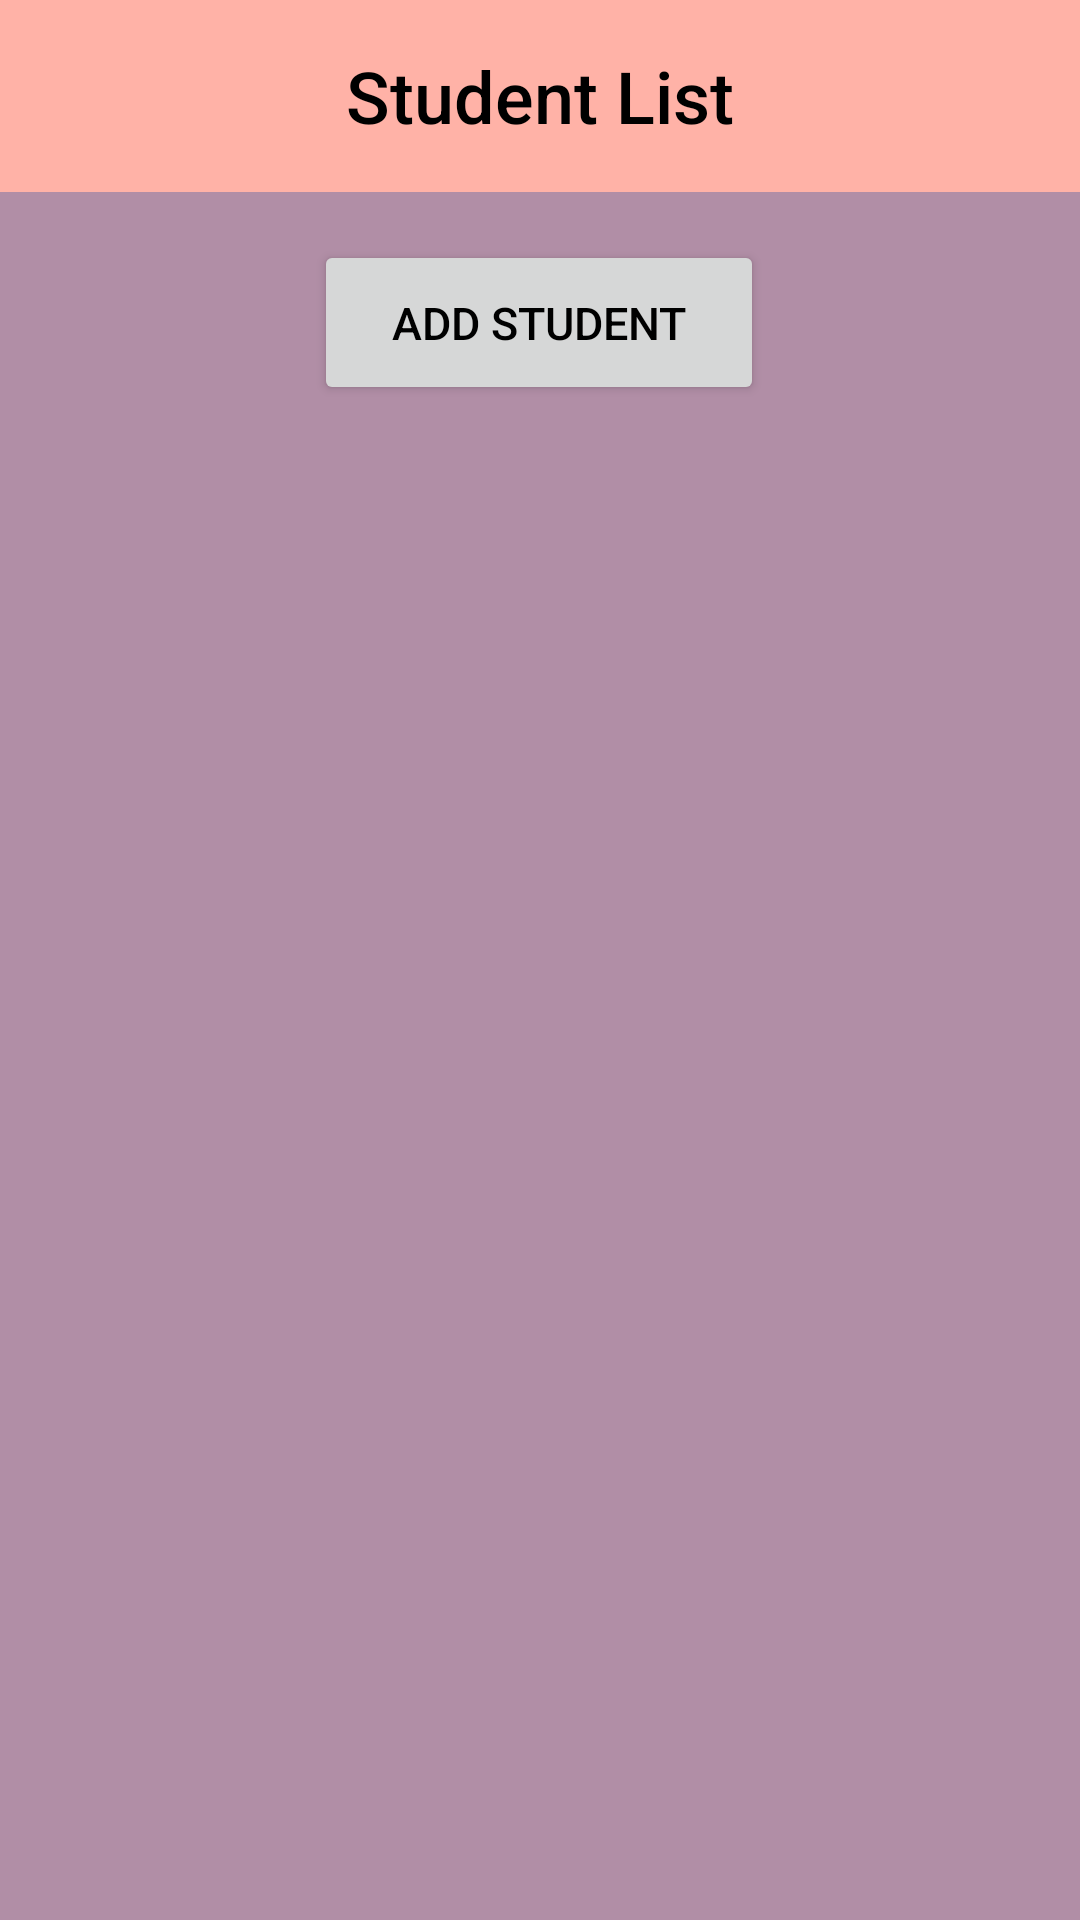

The Android layout XML behind this screen, and the referenced resources:
<!-- AndroidManifest.xml: application theme Theme.TeacherAssistant2 -->
<!-- res/layout/activity_student_list.xml -->
<?xml version="1.0" encoding="utf-8"?>
<androidx.constraintlayout.widget.ConstraintLayout xmlns:android="http://schemas.android.com/apk/res/android"
    xmlns:app="http://schemas.android.com/apk/res-auto"
    xmlns:tools="http://schemas.android.com/tools"
    android:id="@+id/main"
    android:layout_width="match_parent"
    android:layout_height="match_parent"
    tools:context=".StudentListActivity">

        <com.google.android.material.appbar.AppBarLayout
            android:layout_width="match_parent"
            android:layout_height="wrap_content"
            app:layout_constraintEnd_toEndOf="parent"
            app:layout_constraintStart_toStartOf="parent"
            app:layout_constraintTop_toTopOf="parent">

                <com.google.android.material.appbar.MaterialToolbar
                    android:id="@+id/topAppBar"
                    android:layout_width="match_parent"
                    android:layout_height="?attr/actionBarSize"
                    android:background="@color/toolbar"
                    app:title="@string/studentList"
                    app:titleCentered="true"
                    app:titleTextColor="@color/black"
                    app:titleTextAppearance="@style/ToolbarTitleStyle"/>

        </com.google.android.material.appbar.AppBarLayout>

        <ListView
            android:id="@+id/list_view_items"
            android:layout_width="match_parent"
            android:layout_height="match_parent"
            android:layout_marginTop="130dp"
            android:layout_marginBottom="60dp"
            android:divider="@color/black"
            android:dividerHeight="1dp"
            android:padding="8dp"
            android:clipToPadding="false"
            android:scrollbarStyle="outsideOverlay"
            app:layout_constraintTop_toTopOf="parent"/>

        <Button
            android:id="@+id/buttonAddStudent"
            android:layout_width="150dp"
            android:layout_height="55dp"
            android:layout_marginStart="130dp"
            android:layout_marginTop="80dp"
            android:layout_marginEnd="131dp"
            android:text="@string/addStudent"
            android:textColor="@color/black"
            android:textSize="15sp"
            app:layout_constraintEnd_toEndOf="parent"
            app:layout_constraintStart_toStartOf="parent"
            app:layout_constraintTop_toTopOf="parent" />

</androidx.constraintlayout.widget.ConstraintLayout>
<!-- resources referenced by this layout -->
<resources>
  <color name="black">#FF000000</color>
  <color name="toolbar">#ffb2a7</color>
  <string name="addStudent">Add Student</string>
  <string name="studentList">Student List</string>
  <style name="ToolbarTitleStyle" parent="TextAppearance.Widget.AppCompat.Toolbar.Title">
          <item name="android:textSize">24sp</item>
          <item name="android:textColor">@color/black</item>
      </style>
  <style name="Theme.TeacherAssistant2" parent="Base.Theme.TeacherAssistant2" />
  <style name="Base.Theme.TeacherAssistant2" parent="Theme.Material3.DayNight.NoActionBar">
          
          
          <item name="colorPrimary">@color/button</item>
          <item name="android:colorBackground">@color/primary</item>
          <item name="android:textColor">#FF000000</item>
      </style>
  <color name="button">#fae3e3</color>
  <color name="primary">#b18ea6</color>
</resources>
